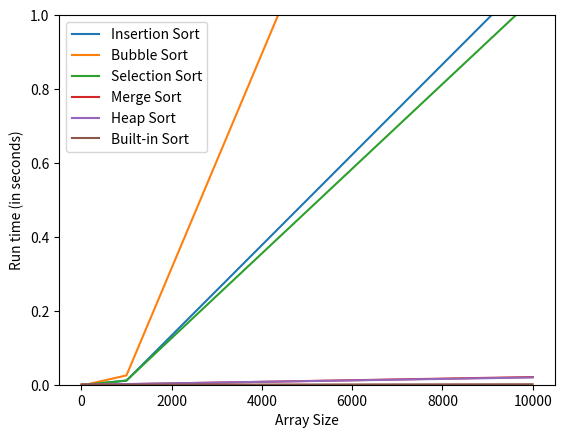

Python code for this plot:
import time
from random import randint

from matplotlib import pyplot as pplot


def selection_sort(arr):
    indexing_length = range(0, len(arr) - 1)

    for i in indexing_length:
        min_value = i

        for j in range(i + 1, len(arr)):
            if arr[j] < arr[min_value]:
                min_value = j

        if min_value != i:
            arr[min_value], arr[i] = arr[i], arr[min_value]

    return arr


def bubble_sort(arr):
    for i in range(len(arr) - 1):
        entered = False
        for j in range(len(arr) - i - 1):
            if arr[j + 1] < arr[j]:
                entered = True
                arr[j + 1], arr[j] = arr[j], arr[j + 1]
        if not entered:
            break


def insertion_sort(arr):
    for i in range(1, len(arr)):
        j = i - 1
        entered = False
        temp = arr[i]
        while temp < arr[j] and j >= 0:
            entered = True
            arr[j + 1] = arr[j]
            j -= 1
        if entered:
            arr[j + 1] = temp


def merge(a, b):
    c = []
    while a and b:
        if a[0] > b[0]:
            c.append(b[0])
            b.pop(0)
        else:
            c.append(a[0])
            a.pop(0)
    while a:
        c.append(a[0])
        a.pop(0)

    while b:
        c.append(b[0])
        b.pop(0)

    return c


def merge_sort(arr):
    if len(arr) == 1:
        return arr

    arrayOne = []
    arrayTwo = []

    for i in range(0, len(arr) // 2):
        arrayOne.append(arr[i])

    for i in range(len(arr) // 2, len(arr)):
        arrayTwo.append(arr[i])

    arrayOne = merge_sort(arrayOne)
    arrayTwo = merge_sort(arrayTwo)

    return merge(arrayOne, arrayTwo)


def quick_sort(arr):
    if len(arr) == 1 or len(arr) == 0:
        return arr
    else:
        pivot = arr.pop()

    greater_than_pivot = []
    less_than_pivot = []

    for item in arr:
        if item > pivot:
            greater_than_pivot.append(item)
        else:
            less_than_pivot.append(item)

    return quick_sort(less_than_pivot) + [pivot] + quick_sort(greater_than_pivot)


def build_max_heap(arr):
    n = len(arr)
    for i in range(n // 2 - 1, -1, -1):
        heapify(arr, n, i)


def heapify(arr, n, i):
    left = 2 * i + 1
    right = 2 * i + 2
    max = i
    if left < n:
        if arr[left] > arr[i]:
            max = left
        else:
            max = i

    if right < n:
        if arr[right] > arr[max]:
            max = right

    if max != i:
        arr[i], arr[max] = arr[max], arr[i]
        heapify(arr, n, max)


def heap_sort(arr):
    build_max_heap(arr)
    n = len(arr)
    for i in range(n - 1, -1, -1):
        arr[0], arr[i] = arr[i], arr[0]
        n = n - 1
        heapify(arr, n, 0)


if __name__ == '__main__':
    random_arrays = []
    n = 10
    for i in range(4):
        random_array = []
        for j in range(n):
            random_array.append(randint(-10000, 10000))
        random_arrays.append(random_array)
        n *= 10

    sorting_functions = {'Insertion Sort': insertion_sort, 'Bubble Sort': bubble_sort, 'Selection Sort': selection_sort,
                         'Merge Sort': merge_sort, 'Heap Sort': heap_sort,
                         'Built-in Sort': sorted}
    runtimes = dict()
    sizes = []
    for function in sorting_functions.keys():
        runtimes[function] = []
    for i in range(len(random_arrays)):
        size = len(random_arrays[i])
        sizes.append(size)
        print(
            f'\n----------------------------------------------------------------------> ARRAY SIZE:{size} <----------------------------------------------------------------------\n\n')
        for function in sorting_functions.keys():
            temp = random_arrays[i].copy()
            temp2 = random_arrays[i].copy()
            print(f'Array Before {function}:{temp}\n')
            start_time = time.time()
            sorting_functions[function](temp)
            runtime = (time.time() - start_time)
            runtimes[function].append(runtime)
            if function == 'Merge Sort' or function == 'Built-in Sort' or function == 'Quick Sort':
                print(f'Array After {function}:{sorting_functions[function](temp2)}\n')
            else:
                print(f'Array After {function}:{temp}\n')
            print(f'{function} Runtime:{runtime} s\n')
            print('\n\n\n********************************************************************************\n\n\n')
    print(sizes)
    print(runtimes)
    i = 0
    for function in sorting_functions.keys():
        pplot.plot(sizes, runtimes[function])
    function_names = tuple(sorting_functions.keys())
    pplot.legend(function_names)
    pplot.xlabel('Array Size')
    pplot.ylabel('Run time (in seconds)')
    pplot.ylim([0, 1])
    pplot.show()
